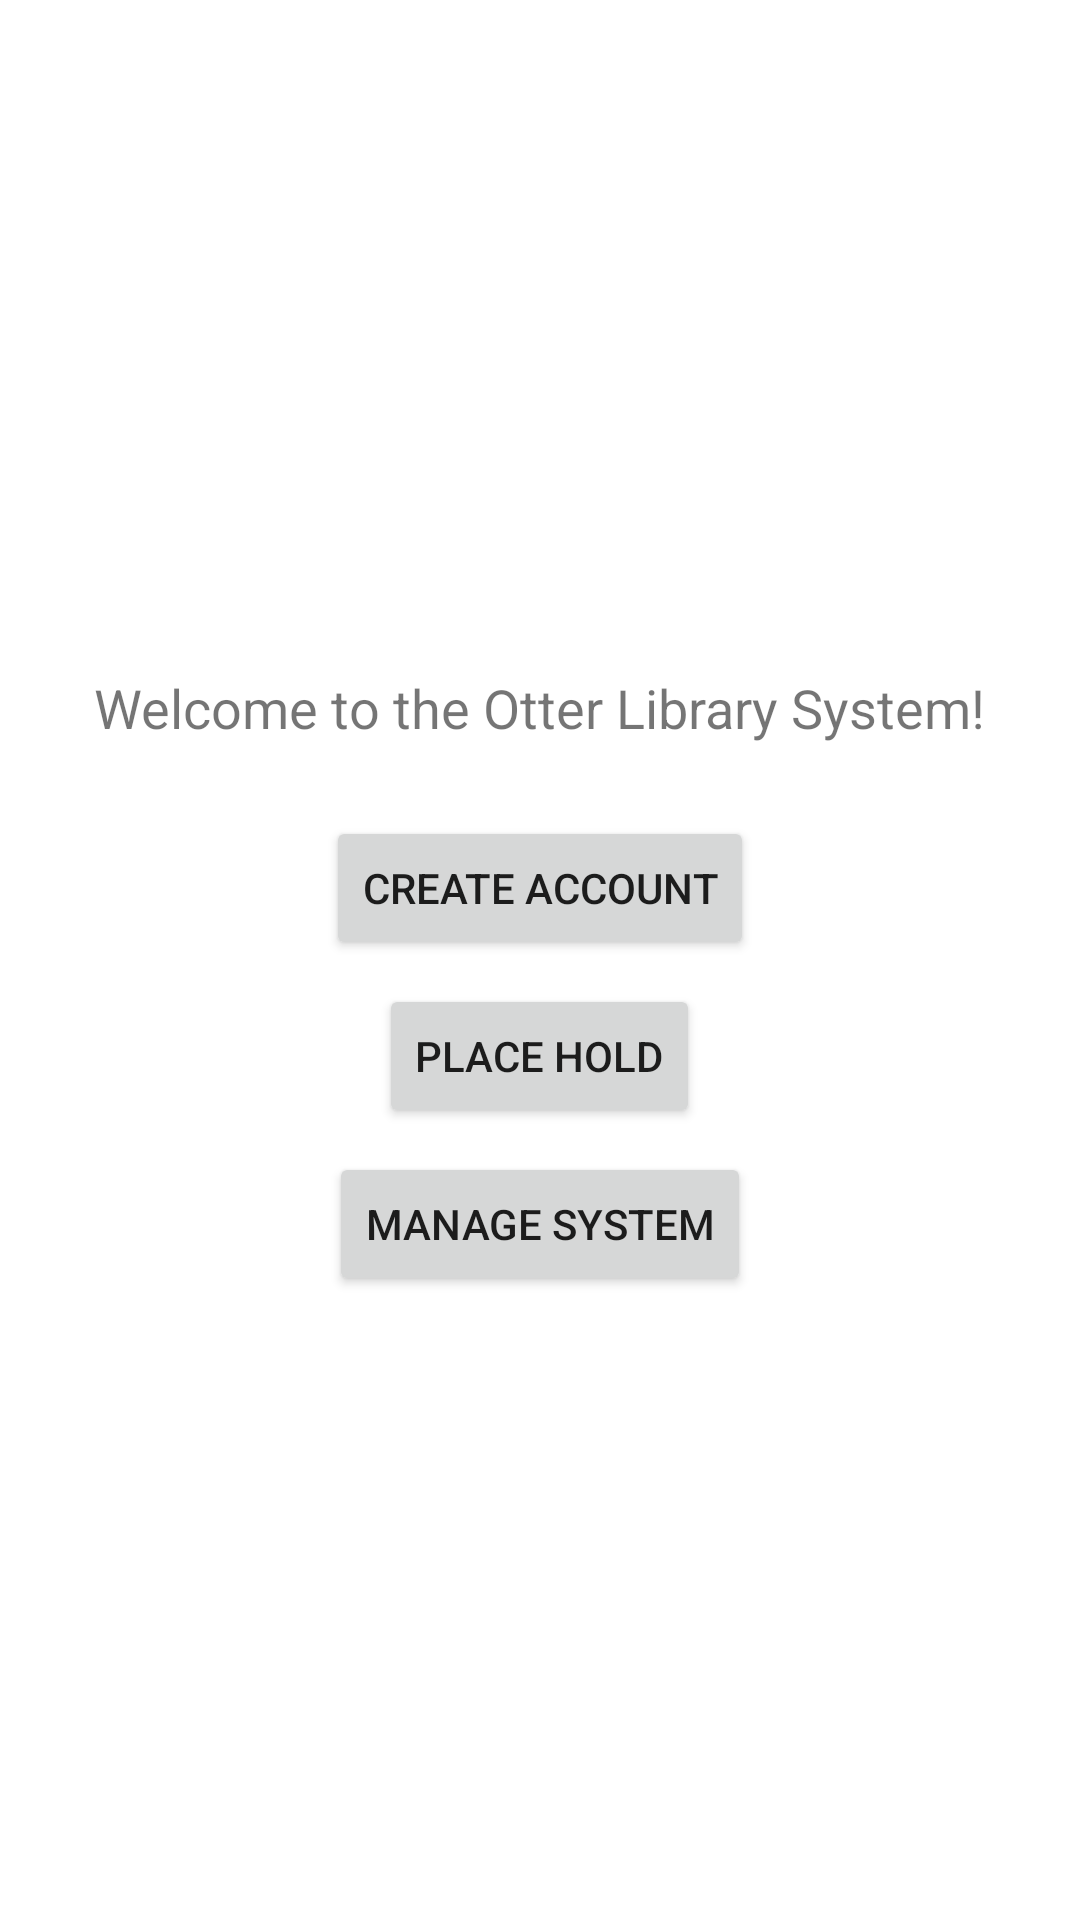

The Android layout XML behind this screen, and the referenced resources:
<!-- AndroidManifest.xml: application theme Theme.Project2Part3 -->
<!-- res/layout/activity_main.xml -->
<?xml version="1.0" encoding="utf-8"?>
<LinearLayout xmlns:android="http://schemas.android.com/apk/res/android"
    android:layout_width="match_parent"
    android:layout_height="match_parent"
    android:orientation="vertical"
    android:gravity="center">

    <TextView
        android:layout_width="wrap_content"
        android:layout_height="wrap_content"
        android:text="@string/welcomeTitle"
        android:padding="20dp"
        android:textSize="18sp" />

    <Button
        android:id="@+id/create_button"
        android:layout_margin="4dp"
        android:layout_width="wrap_content"
        android:layout_height="wrap_content"
        android:text="Create Account" />

    <Button
        android:id="@+id/hold_button"
        android:layout_margin="4dp"
        android:layout_width="wrap_content"
        android:layout_height="wrap_content"
        android:text="Place Hold" />

    <Button
        android:id="@+id/system_button"
        android:layout_margin="4dp"
        android:layout_width="wrap_content"
        android:layout_height="wrap_content"
        android:text="Manage System" />


</LinearLayout>
<!-- resources referenced by this layout -->
<resources>
  <string name="welcomeTitle">Welcome to the Otter Library System!</string>
  <style name="Theme.Project2Part3" parent="Theme.MaterialComponents.DayNight.DarkActionBar">
          
          <item name="colorPrimary">@color/purple_500</item>
          <item name="colorPrimaryVariant">@color/purple_700</item>
          <item name="colorOnPrimary">@color/white</item>
          
          <item name="colorSecondary">@color/teal_200</item>
          <item name="colorSecondaryVariant">@color/teal_700</item>
          <item name="colorOnSecondary">@color/black</item>
          
          <item name="android:statusBarColor">?attr/colorPrimaryVariant</item>
          
      </style>
  <!-- not gathered from this repository: default colours our renderer supplied (Android Studio template values) -->
  <color name="purple_500">#FF6200EE</color>
  <color name="purple_700">#FF3700B3</color>
  <color name="teal_200">#FF03DAC5</color>
  <color name="teal_700">#FF018786</color>
  <color name="black">#FF000000</color>
  <color name="white">#FFFFFFFF</color>
</resources>
